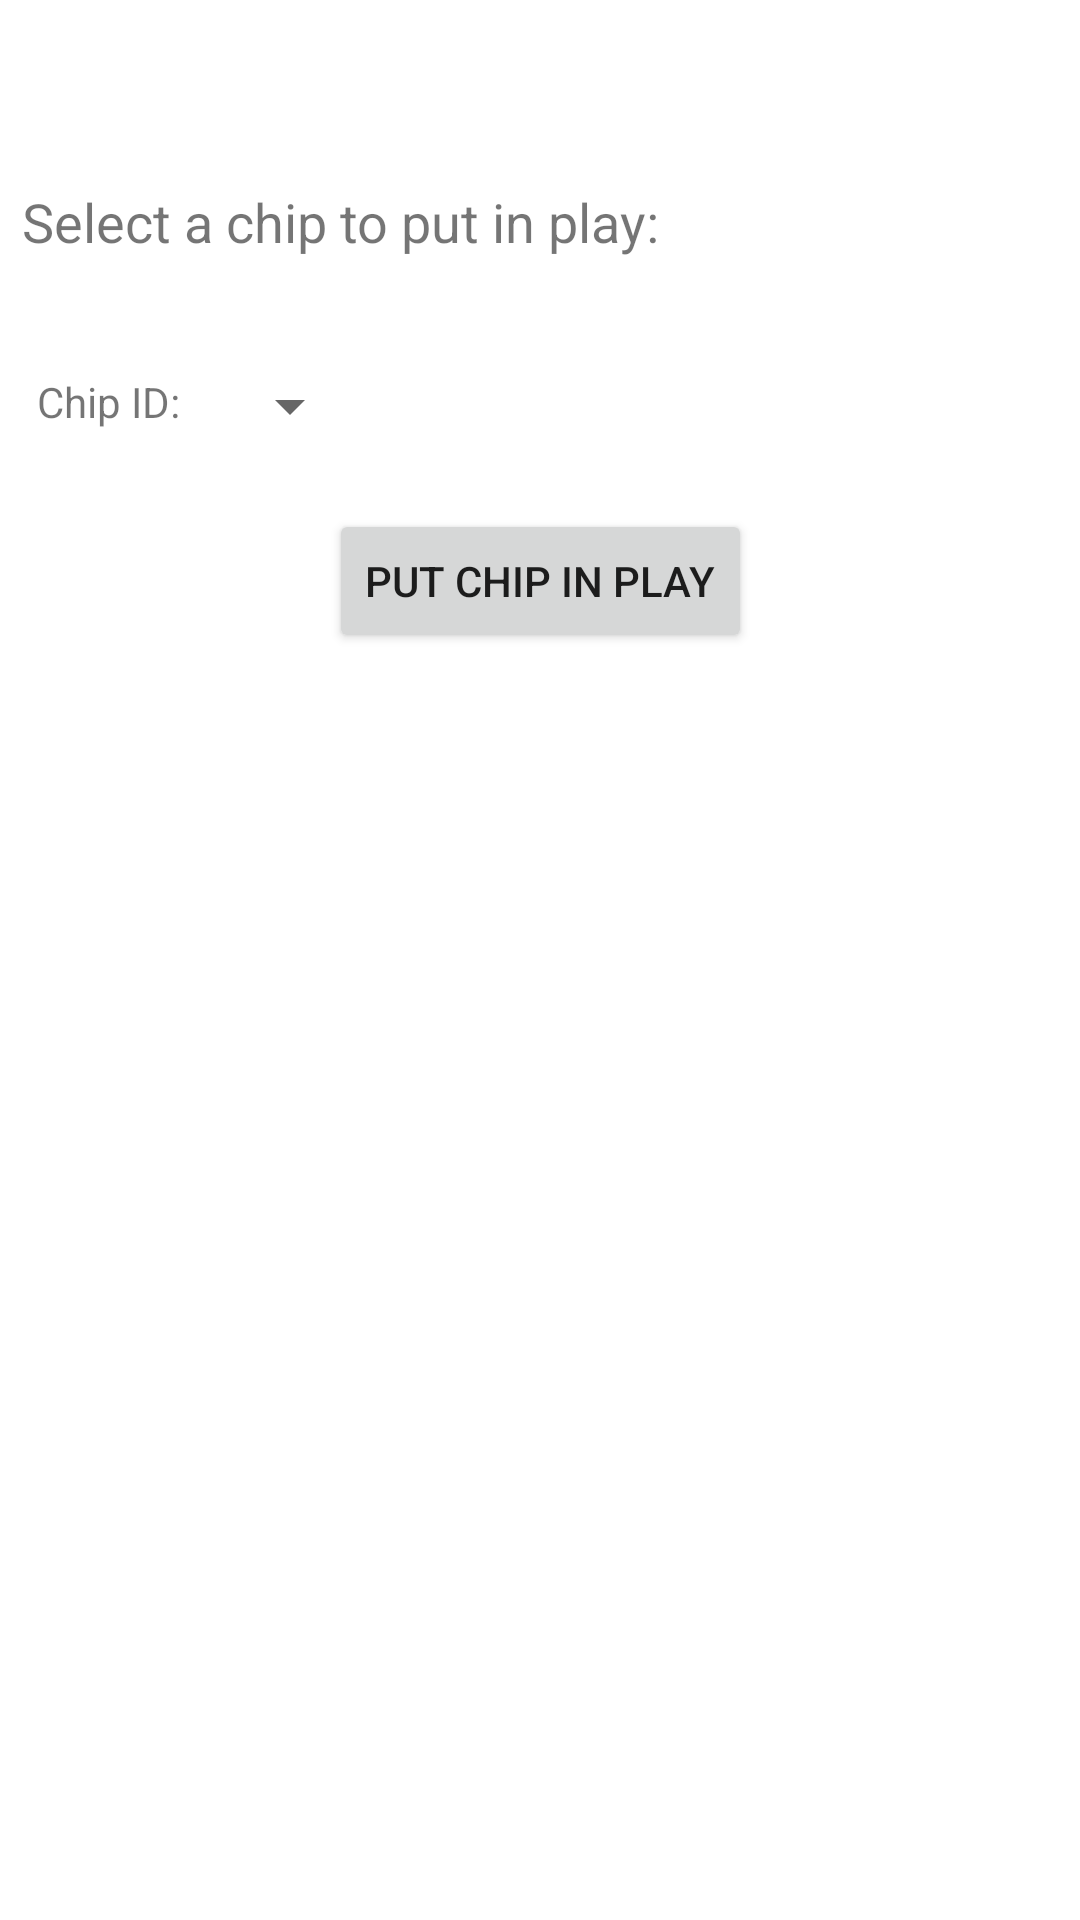

Write the Android layout XML for this screen, with the resource values it uses.
<!-- AndroidManifest.xml: application theme Theme.IOTCasinoApp -->
<!-- res/layout/activity_play.xml -->
<?xml version="1.0" encoding="utf-8"?>
<androidx.constraintlayout.widget.ConstraintLayout
    xmlns:android="http://schemas.android.com/apk/res/android"
    xmlns:app="http://schemas.android.com/apk/res-auto"
    xmlns:tools="http://schemas.android.com/tools"
    android:layout_width="match_parent"
    android:layout_height="match_parent"
    tools:context=".PlayActivity"
    android:id="@+id/drawer_layout"
    android:fitsSystemWindows="true">

    <TextView
        android:layout_width="wrap_content"
        android:layout_height="wrap_content"
        android:text="Select a chip to put in play:"
        android:textSize="18sp"
        app:layout_constraintBottom_toBottomOf="parent"
        app:layout_constraintEnd_toEndOf="parent"
        app:layout_constraintStart_toStartOf="parent"
        app:layout_constraintTop_toTopOf="parent"
        app:layout_constraintHorizontal_bias=".05"
        app:layout_constraintVertical_bias=".1"/>

    <TextView
        android:id="@+id/id_label"
        android:layout_width="wrap_content"
        android:layout_height="wrap_content"
        android:text="Chip ID:"
        app:layout_constraintBottom_toBottomOf="parent"
        app:layout_constraintEnd_toEndOf="parent"
        app:layout_constraintStart_toStartOf="parent"
        app:layout_constraintTop_toTopOf="parent"
        app:layout_constraintVertical_bias=".2"
        app:layout_constraintHorizontal_bias=".04"/>

    <Spinner
        android:id="@+id/tag_spinner"
        android:layout_width="wrap_content"
        android:layout_height="wrap_content"
        app:layout_constraintBottom_toBottomOf="parent"
        app:layout_constraintEnd_toEndOf="parent"
        app:layout_constraintStart_toEndOf="@id/id_label"
        app:layout_constraintTop_toTopOf="parent"
        app:layout_constraintVertical_bias=".2"
        app:layout_constraintHorizontal_bias=".05"/>

    <Button
        android:id="@+id/play_button"
        android:layout_width="wrap_content"
        android:layout_height="wrap_content"
        android:text="Put chip in play"
        app:layout_constraintBottom_toBottomOf="parent"
        app:layout_constraintEnd_toEndOf="parent"
        app:layout_constraintStart_toStartOf="parent"
        app:layout_constraintTop_toBottomOf="@id/tag_spinner"
        app:layout_constraintVertical_bias=".05"/>
</androidx.constraintlayout.widget.ConstraintLayout>
<!-- resources referenced by this layout -->
<resources>
  <style name="Theme.IOTCasinoApp" parent="Theme.MaterialComponents.DayNight.NoActionBar">
          
          <item name="colorPrimary">@color/red_main</item>
          <item name="colorPrimaryVariant">@color/darkRed</item>
          <item name="colorOnPrimary">@color/white</item>
          
          <item name="colorSecondary">@color/black</item>
          <item name="colorSecondaryVariant">@color/teal_700</item>
          <item name="colorOnSecondary">@color/black</item>
          
          <item name="android:statusBarColor" tools:targetApi="l">?attr/colorPrimaryVariant</item>
          
      </style>
  <color name="white">#FFFFFFFF</color>
  <color name="black">#FF000000</color>
  <color name="teal_700">#FF018786</color>
</resources>
